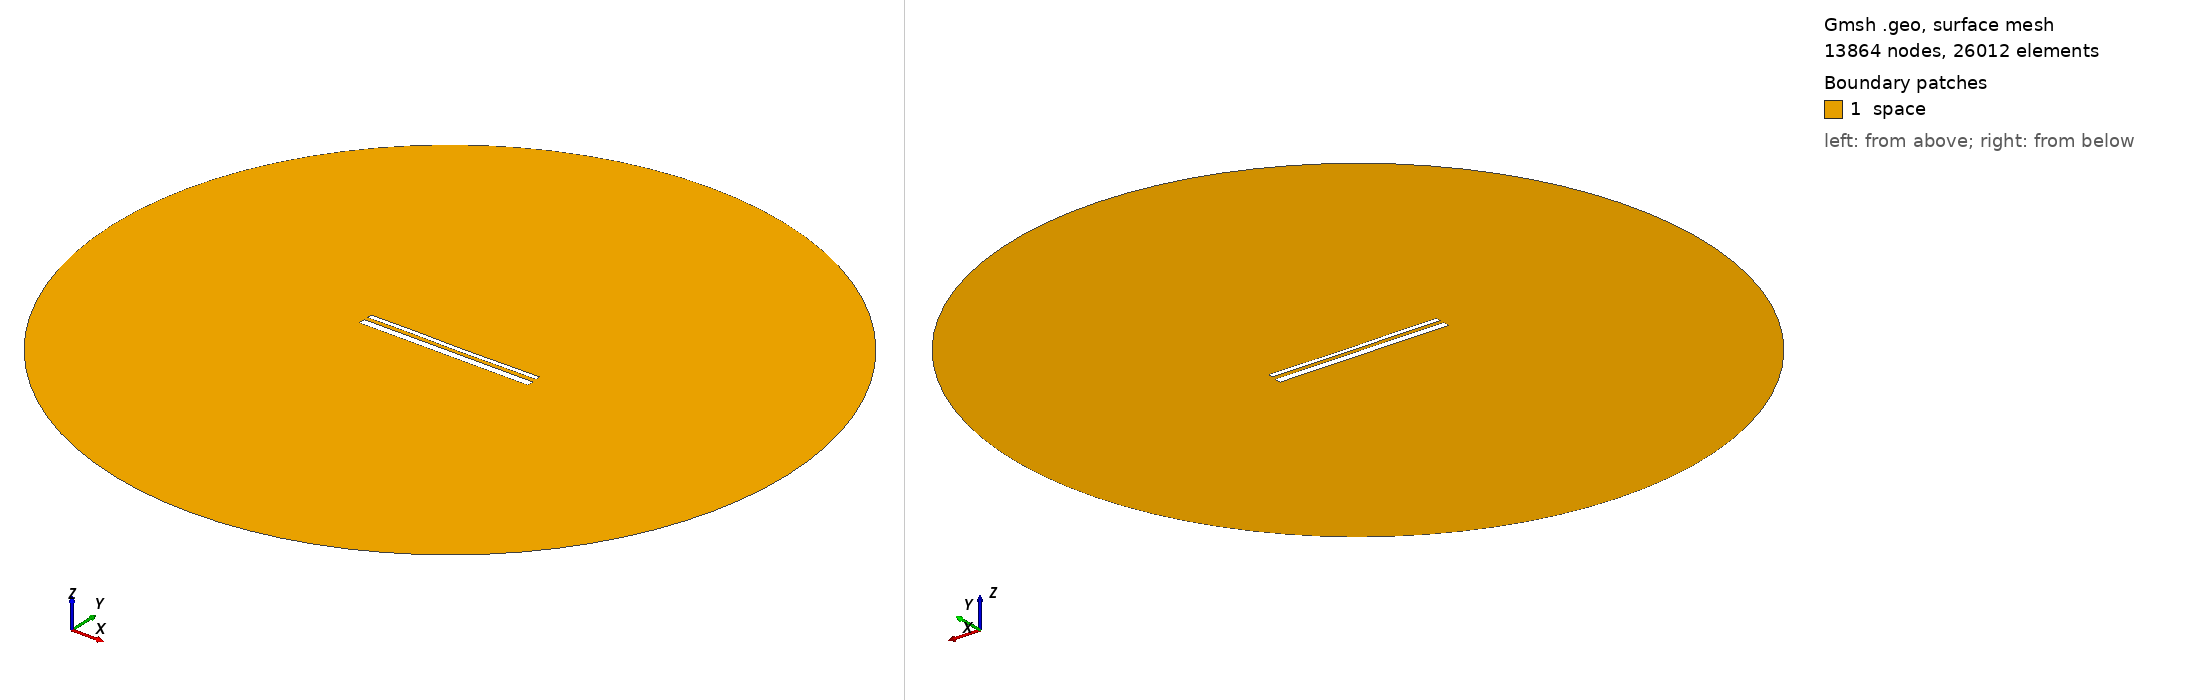

Gmsh geometry script, surface-meshed: 13864 nodes, 26012 surface elements. Boundary patches (legend numbers): 1 space. Left view from above one corner, right view from below the opposite corner. Legend entries are the model's physical surfaces. The drawing asked Gmsh for element sizes between 1% and 20% of the model's largest extent; the script's own settings can give other sizes.

=== 14169.geo (drawn) ===
//---------------------------------------
// Geometry kernel
//---------------------------------------

SetFactory("OpenCASCADE");



//---------------------------------------
// Parameters of the geometry
//---------------------------------------

// Overetch of the upper plate
overetch = 0.5;

// Distance between the plates
distance = 2.0;

// Discretization over the x axis (for the deformation)
nx = 50; 

// Length of the plate
L = 100 - overetch; 

// Number of modes
n = 4; 

// 1st mode coefficient
coeff(1) = 0.07499999999999998;
beta(1) = 0.596864 * 3.1415926535 / L;

// 2nd mode coefficient
coeff(2) = -0.075;
beta(2) = 1.49418 * 3.1415926535 / L;

// 3rd mode coefficient
coeff(3) = 0.07499999999999998;
beta(3) = 2.50025 * 3.1415926535 / L;

// 4th mode coefficient
coeff(4) = 0.07499999999999998;
beta(4) = 3.49999 * 3.1415926535 / L;



//---------------------------------------
// Upper plate (deformed rectangle)
//---------------------------------------

// Coordiantes of the upper plate
xmin = -50;
xmax = 50 - overetch;

// Height of the upper plate
yheight = 4 - 2 * overetch;

// Indexes of the points
UpperID[] = {};
LowerID[] = {};
LeftID[] = {};
RightID[] = {};

// Point index
p = 1;

// Horizontal edges
For i In {1:nx}
    x = xmin + (i-1)*(xmax - xmin)/(nx-1);

    y_bottom = distance / 2 + overetch;
    For j In {1:n}
        C = (Cosh(beta(j)*L) + Cos(beta(j)*L)) / (Sinh(beta(j)*L) + Sin(beta(j)*L));
        y_bottom  = y_bottom + coeff(j) * (Cosh(beta(j)*(x+50)) - Cos(beta(j)*(x+50)) - C * (Sinh(beta(j)*(x+50)) - Sin(beta(j)*(x+50))));
    EndFor

    y_top = y_bottom + yheight;

    Point(p) = {x, y_top, 0, 1.0};
    UpperID[i] = p;
    p = p + 1;

    Point(p) = {x, y_bottom, 0, 1.0};
    LowerID[i] = p;
    p = p + 1;
EndFor

// Create point lists
UpperPts[] = {}; LowerPts[] = {};
For i In {1:nx}
  UpperPts[] += {UpperID[i]};
  LowerPts[] += {LowerID[i]};
EndFor

// Build splines
Spline(1) = {UpperPts[]};
Spline(2) = {LowerPts[]};
Line(3) = {LowerPts[nx-1], UpperPts[nx-1]};
Line(4) = {LowerPts[0], UpperPts[0]};

// Build the plane surface
Curve Loop(1) = {2, 3, -1, -4};
Plane Surface(1) = {1};



//---------------------------------------
// Lower plate (rectangle)
//---------------------------------------

// Vertices
Point(1001) = {-50, -1, 0, 1.0};
Point(1002) = { 50, -1, 0, 1.0};
Point(1003) = { 50,  -5, 0, 1.0};
Point(1004) = {-50,  -5, 0, 1.0};

// Edges
Line(5) = {1001, 1002};
Line(6) = {1002, 1003};
Line(7) = {1003, 1004};
Line(8) = {1004, 1001};

// Plane surface
Line Loop(2) = {5, 6, 7, 8};
Plane Surface(2) = {2}; 



//---------------------------------------
// Outer (fictious) boundary
//---------------------------------------

// Points
Point(1005) = {0, 0, 0};       // Center
Point(1006) = {200, 0, 0};     // Start point
Point(1007) = {0, 200, 0};     // 90 degrees
Point(1008) = {-200, 0, 0};    // 180 degrees
Point(1009) = {0, -200, 0};    // 270 degrees

// Circle arcs (each needs start, center, end)
Circle(9) = {1006, 1005, 1007};
Circle(10) = {1007, 1005, 1008};
Circle(11) = {1008, 1005, 1009};
Circle(12) = {1009, 1005, 1006};

// Plane surface for the entire domain
Curve Loop(3) = {9, 10, 11, 12};
Surface(3) = {3};

// Subtract the plates from the whole domain to obtain the actual domain where we want to solve the equations
BooleanDifference{ Surface{3}; Delete; }{ Surface{1}; Surface{2}; Delete; }




//---------------------------------------
// Transfinite Lines/Curves
//---------------------------------------

// Set the number of points on the boundaries
r = 7;

// Plates
Transfinite Curve {1, 2} = 50*r Using Progression 1;
Transfinite Curve {3, 4} = 2*r Using Progression 1;
Transfinite Line {5, 7} = 50*r Using Progression 1;
Transfinite Line {6, 8} = 2*r Using Progression 1;

// Outer boundary
Transfinite Line {9, 10, 11, 12} = 20 Using Progression 1;



//---------------------------------------
// Physical groups
//---------------------------------------                

// Physical curves (boundaries)
Physical Line("force_segment", 10) = {2};
Physical Line("upper_plate", 11) = {1, 3, 4};
Physical Line("lower_plate", 12) = {5, 6, 7, 8};
Physical Line("boundary", 20) = {9, 10, 11, 12};

// Physical Surfaces
Physical Surface("space", 30) = {3};



//---------------------------------------
// 6. Generate the Mesh
//---------------------------------------

// 2D mesh generation
Mesh 2;
